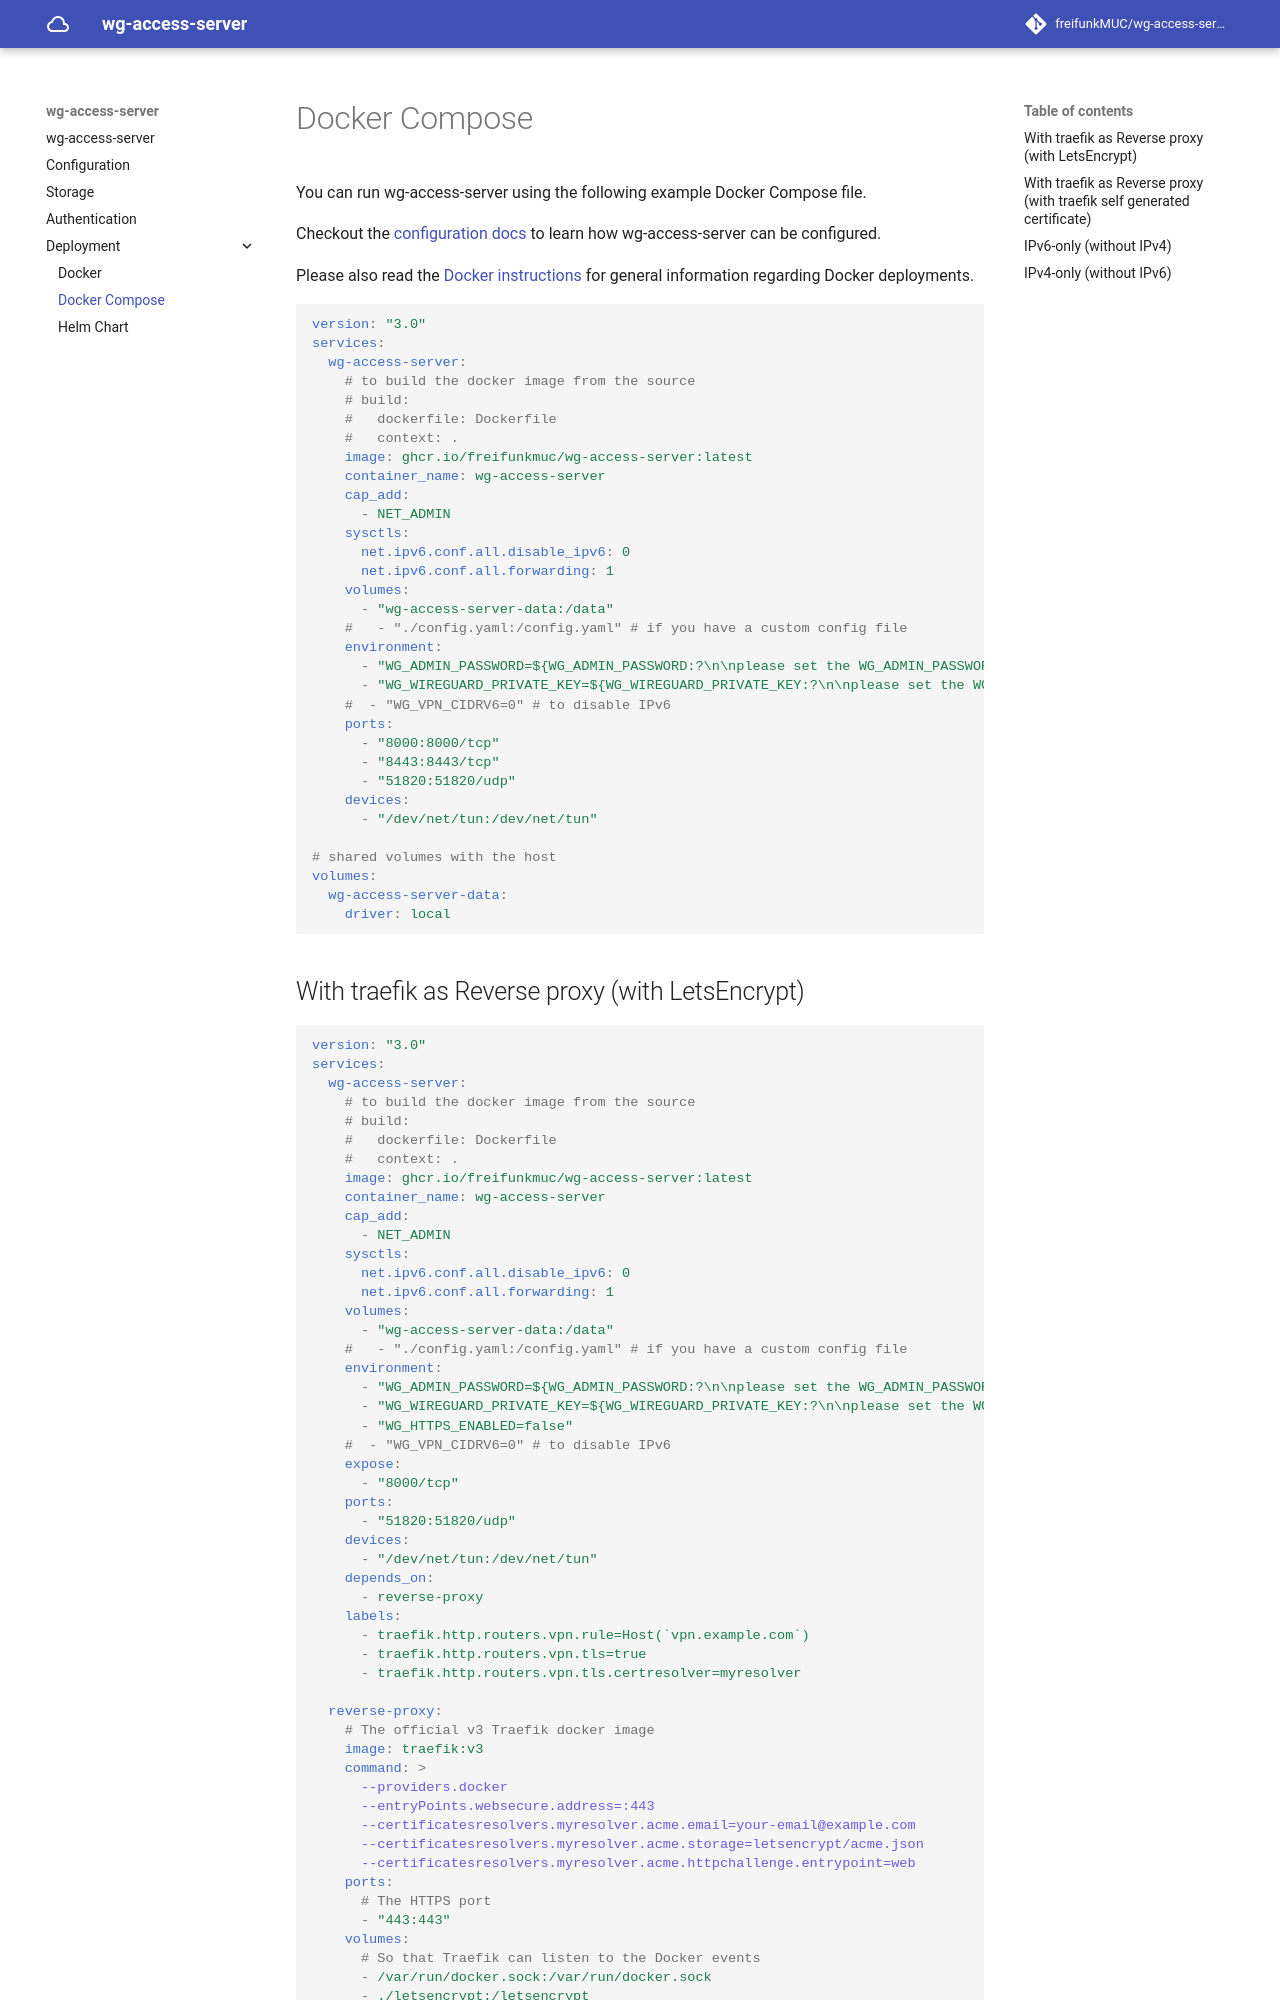

repository: freifunkMUC/wg-access-server · page: v1.0/deployment/2-docker-compose/index.html · generator: mkdocs

# Docker Compose

You can run wg-access-server using the following example Docker Compose file.

Checkout the [configuration docs](../2-configuration.md) to learn how wg-access-server can be configured.

Please also read the [Docker instructions](1-docker.md) for general information regarding Docker deployments.

```yaml
{!../docker-compose.yml!}
```

Set the two variables and start it:

```sh
export WG_ADMIN_PASSWORD="<a password for the admin account>"
export WG_WIREGUARD_PRIVATE_KEY="$(wg genkey)"
docker compose up -d
```

Keep the private key: the device configurations handed out so far only work with it. Put the
variables into an `.env` file next to `docker-compose.yml` to have them at the next start - or use
[Docker secrets](#with-docker-secrets).

The web UI is at `https://<your-server>:8443`, with a self-signed certificate. Plain HTTP on port
8000 is only reachable from the machine itself: it would carry passwords unencrypted.

## Behind Traefik, with a Let's Encrypt certificate

Traefik terminates TLS, so wg-access-server serves plain HTTP to it. Port 80 is needed for Let's
Encrypt's challenge and redirects everything else to HTTPS.

```yaml
services:
  wg-access-server:
    image: ghcr.io/freifunkmuc/wg-access-server:latest
    container_name: wg-access-server
    restart: unless-stopped
    cap_add:
      - NET_ADMIN
    sysctls:
      net.ipv6.conf.all.disable_ipv6: 0
      net.ipv6.conf.all.forwarding: 1
    volumes:
      - "wg-access-server-data:/data"
    environment:
      WG_ADMIN_PASSWORD: "${WG_ADMIN_PASSWORD:?set WG_ADMIN_PASSWORD, the password of the admin account}"
      WG_WIREGUARD_PRIVATE_KEY: "${WG_WIREGUARD_PRIVATE_KEY:?set WG_WIREGUARD_PRIVATE_KEY, e.g. to the output of wg genkey}"
      WG_HTTPS_ENABLED: "false" # Traefik terminates TLS
    ports:
      - "51820:51820/udp"
    devices:
      - "/dev/net/tun:/dev/net/tun"
    labels:
      - "traefik.enable=true"
      - "traefik.http.routers.vpn.rule=Host(`vpn.example.com`)"
      - "traefik.http.routers.vpn.entrypoints=websecure"
      - "traefik.http.routers.vpn.tls.certresolver=letsencrypt"
      - "traefik.http.services.vpn.loadbalancer.server.port=8000"

  traefik:
    image: traefik:v3
    container_name: traefik
    restart: unless-stopped
    command:
      # only containers labelled traefik.enable=true are published
      - "--providers.docker.exposedByDefault=false"
      - "--entryPoints.web.address=:80"
      - "--entryPoints.web.http.redirections.entryPoint.to=websecure"
      - "--entryPoints.websecure.address=:443"
      - "--certificatesresolvers.letsencrypt.acme.email=you@example.com"
      - "--certificatesresolvers.letsencrypt.acme.storage=/letsencrypt/acme.json"
      - "--certificatesresolvers.letsencrypt.acme.httpchallenge.entrypoint=web"
    ports:
      - "80:80"
      - "443:443"
    volumes:
      - "/var/run/docker.sock:/var/run/docker.sock:ro"
      - "./letsencrypt:/letsencrypt"

volumes:
  wg-access-server-data:
```

Replace `vpn.example.com` and the email address with yours; the name must point to the server.
